Image classification data set "images" (labib116/sylvan-tinyml-models-and-datasets on GitHub). Class labels (2): healthy, unhealthy.

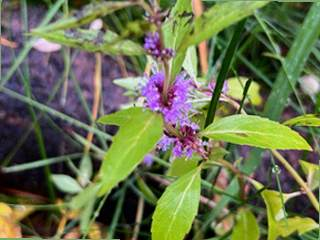
Label: healthy

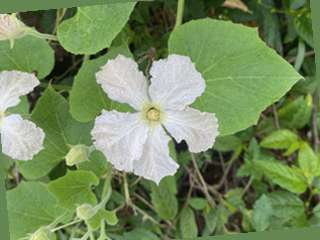
Label: healthy

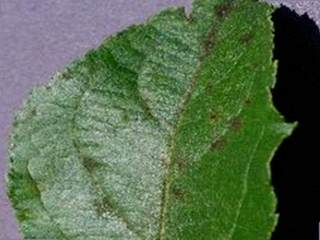
Label: unhealthy

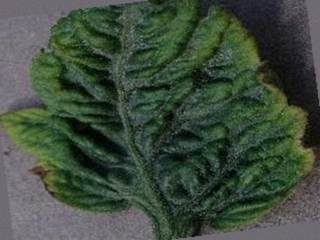
Label: unhealthy

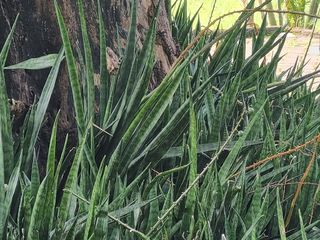
Label: healthy

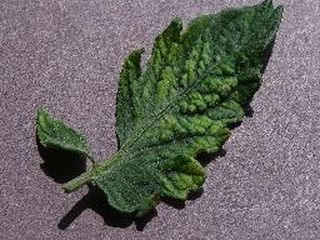
Label: unhealthy
